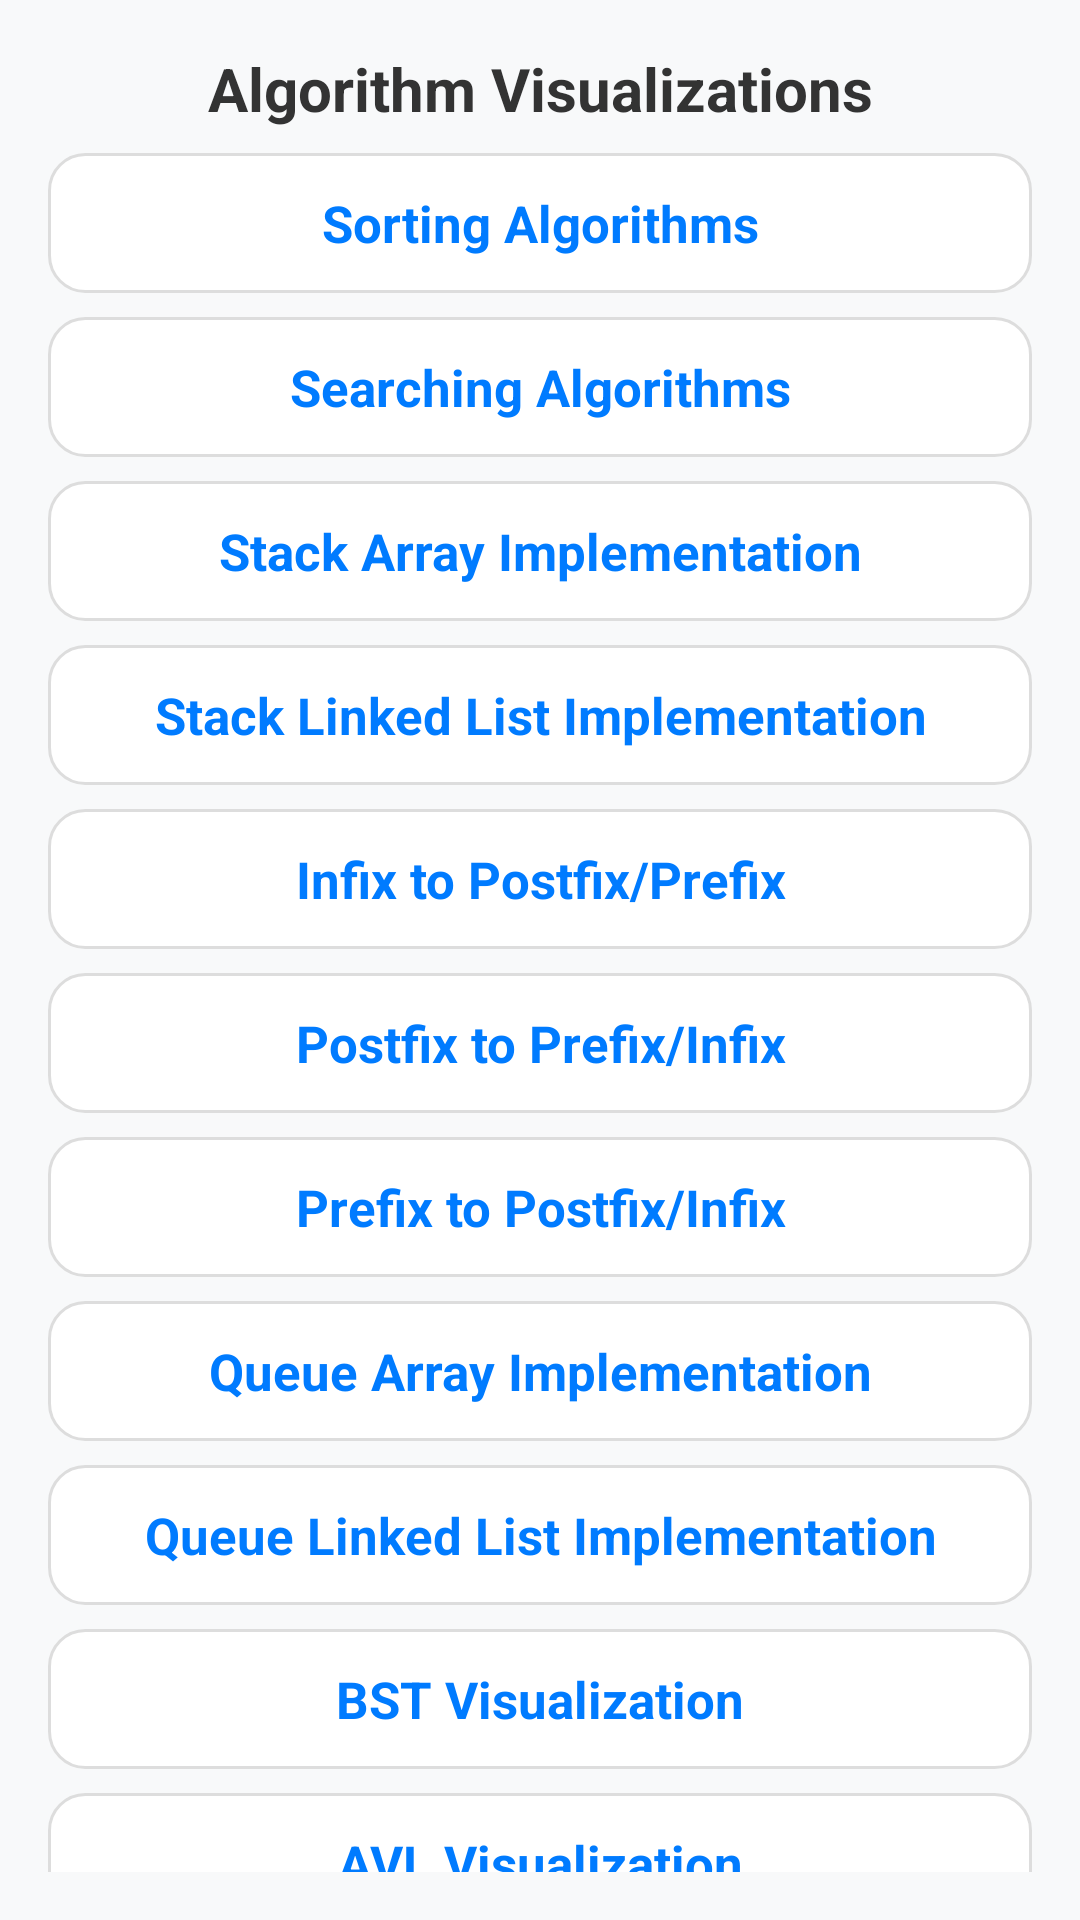

Android layout source for this screen:
<!-- AndroidManifest.xml: application theme Theme.DSA_Visualizer -->
<!-- res/layout/activity_main.xml -->
<?xml version="1.0" encoding="utf-8"?>
<androidx.constraintlayout.widget.ConstraintLayout xmlns:android="http://schemas.android.com/apk/res/android"
    xmlns:app="http://schemas.android.com/apk/res-auto"
    android:layout_width="match_parent"
    android:layout_height="match_parent"
    android:background="#F8F9FA"
    android:padding="16dp">

    
    <TextView
        android:id="@+id/tvHeader"
        android:layout_width="0dp"
        android:layout_height="wrap_content"
        android:text="Algorithm Visualizations"
        android:textSize="20sp"
        android:textStyle="bold"
        android:gravity="center"
        android:textColor="#333333"
        app:layout_constraintTop_toTopOf="parent"
        app:layout_constraintStart_toStartOf="parent"
        app:layout_constraintEnd_toEndOf="parent"
        android:layout_marginBottom="16dp" />

    
    <TextView
        android:id="@+id/sorting"
        android:layout_width="0dp"
        android:layout_height="wrap_content"
        android:text="Sorting Algorithms"
        android:textSize="17sp"
        android:textStyle="bold"
        android:textColor="#007BFF"
        android:gravity="center"
        android:background="@drawable/card_background"
        android:padding="12dp"
        app:layout_constraintTop_toBottomOf="@id/tvHeader"
        app:layout_constraintStart_toStartOf="parent"
        app:layout_constraintEnd_toEndOf="parent"
        android:layout_marginTop="8dp" />

    
    <TextView
        android:id="@+id/searching"
        android:layout_width="0dp"
        android:layout_height="wrap_content"
        android:text="Searching Algorithms"
        android:textSize="17sp"
        android:textStyle="bold"
        android:textColor="#007BFF"
        android:gravity="center"
        android:background="@drawable/card_background"
        android:padding="12dp"
        app:layout_constraintTop_toBottomOf="@id/sorting"
        app:layout_constraintStart_toStartOf="parent"
        app:layout_constraintEnd_toEndOf="parent"
        android:layout_marginTop="8dp" />

    
    <TextView
        android:id="@+id/stackArray"
        android:layout_width="0dp"
        android:layout_height="wrap_content"
        android:text="Stack Array Implementation"
        android:textSize="17sp"
        android:textStyle="bold"
        android:textColor="#007BFF"
        android:gravity="center"
        android:background="@drawable/card_background"
        android:padding="12dp"
        app:layout_constraintTop_toBottomOf="@id/searching"
        app:layout_constraintStart_toStartOf="parent"
        app:layout_constraintEnd_toEndOf="parent"
        android:layout_marginTop="8dp" />

    
    <TextView
        android:id="@+id/stackList"
        android:layout_width="0dp"
        android:layout_height="wrap_content"
        android:text="Stack Linked List Implementation"
        android:textSize="17sp"
        android:textStyle="bold"
        android:textColor="#007BFF"
        android:gravity="center"
        android:background="@drawable/card_background"
        android:padding="12dp"
        app:layout_constraintTop_toBottomOf="@id/stackArray"
        app:layout_constraintStart_toStartOf="parent"
        app:layout_constraintEnd_toEndOf="parent"
        android:layout_marginTop="8dp" />

    
    <TextView
        android:id="@+id/infixToPostfix"
        android:layout_width="0dp"
        android:layout_height="wrap_content"
        android:text="Infix to Postfix/Prefix"
        android:textSize="17sp"
        android:textStyle="bold"
        android:textColor="#007BFF"
        android:gravity="center"
        android:background="@drawable/card_background"
        android:padding="12dp"
        app:layout_constraintTop_toBottomOf="@id/stackList"
        app:layout_constraintStart_toStartOf="parent"
        app:layout_constraintEnd_toEndOf="parent"
        android:layout_marginTop="8dp" />

    
    <TextView
        android:id="@+id/infixToPrefix"
        android:layout_width="0dp"
        android:layout_height="wrap_content"
        android:text="Postfix to Prefix/Infix"
        android:textSize="17sp"
        android:textStyle="bold"
        android:textColor="#007BFF"
        android:gravity="center"
        android:background="@drawable/card_background"
        android:padding="12dp"
        app:layout_constraintTop_toBottomOf="@id/infixToPostfix"
        app:layout_constraintStart_toStartOf="parent"
        app:layout_constraintEnd_toEndOf="parent"
        android:layout_marginTop="8dp" />

    
    <TextView
        android:id="@+id/prefixToPostfix"
        android:layout_width="0dp"
        android:layout_height="wrap_content"
        android:text="Prefix to Postfix/Infix"
        android:textSize="17sp"
        android:textStyle="bold"
        android:textColor="#007BFF"
        android:gravity="center"
        android:background="@drawable/card_background"
        android:padding="12dp"
        app:layout_constraintTop_toBottomOf="@id/infixToPrefix"
        app:layout_constraintStart_toStartOf="parent"
        app:layout_constraintEnd_toEndOf="parent"
        android:layout_marginTop="8dp" />

    
    <TextView
        android:id="@+id/queueArray"
        android:layout_width="0dp"
        android:layout_height="wrap_content"
        android:text="Queue Array Implementation"
        android:textSize="17sp"
        android:textStyle="bold"
        android:textColor="#007BFF"
        android:gravity="center"
        android:background="@drawable/card_background"
        android:padding="12dp"
        app:layout_constraintTop_toBottomOf="@id/prefixToPostfix"
        app:layout_constraintStart_toStartOf="parent"
        app:layout_constraintEnd_toEndOf="parent"
        android:layout_marginTop="8dp" />

    
    <TextView
        android:id="@+id/queueList"
        android:layout_width="0dp"
        android:layout_height="wrap_content"
        android:text="Queue Linked List Implementation"
        android:textSize="17sp"
        android:textStyle="bold"
        android:textColor="#007BFF"
        android:gravity="center"
        android:background="@drawable/card_background"
        android:padding="12dp"
        app:layout_constraintTop_toBottomOf="@id/queueArray"
        app:layout_constraintStart_toStartOf="parent"
        app:layout_constraintEnd_toEndOf="parent"
        android:layout_marginTop="8dp" />

    
    <TextView
        android:id="@+id/BstVisualize"
        android:layout_width="0dp"
        android:layout_height="wrap_content"
        android:text="BST Visualization"
        android:textSize="17sp"
        android:textStyle="bold"
        android:textColor="#007BFF"
        android:gravity="center"
        android:background="@drawable/card_background"
        android:padding="12dp"
        app:layout_constraintTop_toBottomOf="@id/queueList"
        app:layout_constraintStart_toStartOf="parent"
        app:layout_constraintEnd_toEndOf="parent"
        android:layout_marginTop="8dp" />
    
    <TextView
        android:id="@+id/AVLVisualize"
        android:layout_width="0dp"
        android:layout_height="wrap_content"
        android:text="AVL Visualization"
        android:textSize="17sp"
        android:textStyle="bold"
        android:textColor="#007BFF"
        android:gravity="center"
        android:background="@drawable/card_background"
        android:padding="12dp"
        app:layout_constraintTop_toBottomOf="@id/BstVisualize"
        app:layout_constraintStart_toStartOf="parent"
        app:layout_constraintEnd_toEndOf="parent"
        android:layout_marginTop="8dp" />

</androidx.constraintlayout.widget.ConstraintLayout>
<!-- resources referenced by this layout -->
<resources>
  <!-- drawable card_background (drawable) -->
  <shape xmlns:android="http://schemas.android.com/apk/res/android">
      <solid android:color="#FFFFFF" />
      <corners android:radius="12dp" />
      <elevation android:elevation="4dp" />
      <stroke android:width="1dp" android:color="#DDDDDD" />
  </shape>
  <style name="Theme.DSA_Visualizer" parent="Base.Theme.DSA_Visualizer" />
  <style name="Base.Theme.DSA_Visualizer" parent="Theme.Material3.DayNight.NoActionBar">
          
          
      </style>
</resources>
